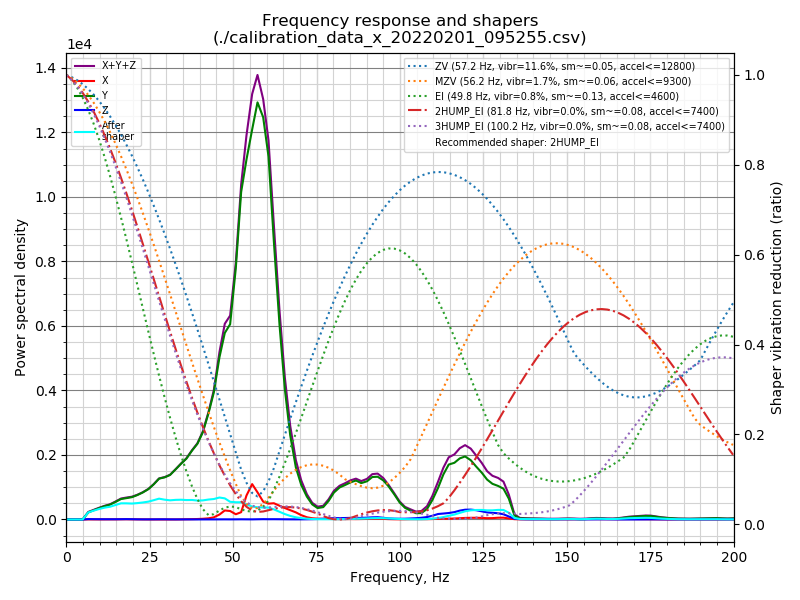

The data file committed next to this chart (first rows):
freq, psd_x, psd_y, psd_z, psd_xyz, zv(57.2), mzv(56.2), ei(49.8), 2hump_ei(81.8), 3hump_ei(100.0)
0.0, 0.000e+00, 0.000e+00, 0.000e+00, 0.000e+00, 1.000, 1.000, 1.000, 1.000, 1.000
1.6, 0.000e+00, 0.000e+00, 0.000e+00, 0.000e+00, 0.995, 0.993, 0.988, 0.990, 0.989
3.3, 0.000e+00, 0.000e+00, 0.000e+00, 0.000e+00, 0.988, 0.983, 0.971, 0.977, 0.975
4.9, 0.000e+00, 0.000e+00, 0.000e+00, 0.000e+00, 0.980, 0.971, 0.949, 0.960, 0.957
6.6, 3.741e+00, 2.191e+02, 1.201e+01, 2.349e+02, 0.969, 0.956, 0.923, 0.941, 0.937
8.2, 2.917e+00, 2.856e+02, 1.013e+01, 2.987e+02, 0.956, 0.938, 0.892, 0.919, 0.914
9.8, 2.670e+00, 3.510e+02, 8.573e+00, 3.623e+02, 0.942, 0.919, 0.857, 0.894, 0.888
11.5, 3.157e+00, 4.137e+02, 7.781e+00, 4.247e+02, 0.926, 0.897, 0.818, 0.866, 0.859
13.1, 3.760e+00, 4.601e+02, 7.801e+00, 4.717e+02, 0.908, 0.873, 0.776, 0.837, 0.829
14.7, 4.056e+00, 5.429e+02, 7.661e+00, 5.546e+02, 0.889, 0.847, 0.731, 0.805, 0.796
16.4, 6.311e+00, 6.344e+02, 9.055e+00, 6.497e+02, 0.868, 0.819, 0.683, 0.772, 0.762
18.0, 7.316e+00, 6.618e+02, 1.091e+01, 6.801e+02, 0.845, 0.790, 0.634, 0.737, 0.726
19.7, 4.938e+00, 6.931e+02, 8.852e+00, 7.069e+02, 0.821, 0.759, 0.584, 0.700, 0.689
21.3, 4.002e+00, 7.577e+02, 5.409e+00, 7.671e+02, 0.795, 0.727, 0.533, 0.663, 0.651
22.9, 2.873e+00, 8.363e+02, 4.055e+00, 8.432e+02, 0.768, 0.693, 0.481, 0.624, 0.613
24.6, 1.728e+00, 9.413e+02, 4.133e+00, 9.471e+02, 0.739, 0.658, 0.430, 0.585, 0.574
26.2, 1.300e+00, 1.090e+03, 4.593e+00, 1.096e+03, 0.709, 0.622, 0.379, 0.546, 0.534
27.8, 1.074e+00, 1.266e+03, 5.871e+00, 1.273e+03, 0.678, 0.586, 0.330, 0.507, 0.495
29.5, 9.612e-01, 1.308e+03, 6.038e+00, 1.315e+03, 0.646, 0.549, 0.282, 0.467, 0.456
31.1, 9.711e-01, 1.381e+03, 4.005e+00, 1.386e+03, 0.613, 0.511, 0.237, 0.429, 0.418
32.8, 1.533e+00, 1.558e+03, 3.135e+00, 1.563e+03, 0.579, 0.474, 0.194, 0.390, 0.380
34.4, 3.516e+00, 1.730e+03, 3.273e+00, 1.736e+03, 0.544, 0.436, 0.154, 0.353, 0.344
36.0, 7.080e+00, 1.887e+03, 3.323e+00, 1.898e+03, 0.508, 0.398, 0.117, 0.317, 0.308
37.7, 1.043e+01, 2.138e+03, 2.801e+00, 2.151e+03, 0.471, 0.361, 0.084, 0.282, 0.274
39.3, 1.484e+01, 2.347e+03, 2.521e+00, 2.364e+03, 0.433, 0.324, 0.056, 0.248, 0.242
40.9, 2.249e+01, 2.700e+03, 2.970e+00, 2.725e+03, 0.395, 0.287, 0.034, 0.216, 0.212
42.6, 3.617e+01, 3.287e+03, 3.228e+00, 3.326e+03, 0.357, 0.252, 0.021, 0.186, 0.183
44.2, 6.610e+01, 3.934e+03, 3.333e+00, 4.004e+03, 0.318, 0.217, 0.023, 0.158, 0.156
45.9, 1.536e+02, 5.030e+03, 4.433e+00, 5.188e+03, 0.279, 0.183, 0.031, 0.132, 0.132
47.5, 2.800e+02, 5.783e+03, 5.123e+00, 6.068e+03, 0.239, 0.151, 0.037, 0.108, 0.110
49.1, 2.627e+02, 6.053e+03, 4.261e+00, 6.320e+03, 0.200, 0.120, 0.040, 0.086, 0.090
50.8, 1.627e+02, 7.793e+03, 4.817e+00, 7.961e+03, 0.161, 0.090, 0.039, 0.067, 0.073
52.4, 2.265e+02, 1.015e+04, 6.457e+00, 1.038e+04, 0.122, 0.063, 0.033, 0.051, 0.059
54.0, 7.438e+02, 1.116e+04, 5.424e+00, 1.191e+04, 0.092, 0.045, 0.030, 0.039, 0.048
55.7, 1.097e+03, 1.209e+04, 4.415e+00, 1.319e+04, 0.070, 0.035, 0.028, 0.031, 0.041
57.3, 8.423e+02, 1.293e+04, 7.264e+00, 1.378e+04, 0.062, 0.036, 0.030, 0.028, 0.038
59.0, 5.546e+02, 1.247e+04, 1.031e+01, 1.303e+04, 0.073, 0.045, 0.039, 0.028, 0.037
60.6, 4.916e+02, 1.125e+04, 8.687e+00, 1.175e+04, 0.096, 0.059, 0.052, 0.031, 0.037
62.2, 5.041e+02, 8.624e+03, 9.277e+00, 9.137e+03, 0.125, 0.075, 0.077, 0.034, 0.039
63.9, 4.269e+02, 6.029e+03, 8.215e+00, 6.464e+03, 0.162, 0.090, 0.106, 0.037, 0.040
65.5, 3.550e+02, 4.036e+03, 6.181e+00, 4.397e+03, 0.199, 0.102, 0.136, 0.038, 0.040
67.1, 2.894e+02, 2.611e+03, 4.904e+00, 2.906e+03, 0.236, 0.113, 0.169, 0.038, 0.040
68.8, 2.204e+02, 1.610e+03, 4.463e+00, 1.835e+03, 0.271, 0.121, 0.202, 0.037, 0.038
70.4, 1.351e+02, 1.074e+03, 5.323e+00, 1.215e+03, 0.307, 0.127, 0.237, 0.035, 0.036
72.1, 6.873e+01, 7.077e+02, 6.546e+00, 7.829e+02, 0.341, 0.131, 0.272, 0.032, 0.034
73.7, 3.870e+01, 4.681e+02, 9.633e+00, 5.164e+02, 0.374, 0.133, 0.307, 0.028, 0.030
75.3, 2.619e+01, 3.547e+02, 1.521e+01, 3.961e+02, 0.407, 0.133, 0.342, 0.024, 0.026
77.0, 1.960e+01, 3.832e+02, 2.254e+01, 4.253e+02, 0.438, 0.130, 0.376, 0.019, 0.023
78.6, 1.713e+01, 5.745e+02, 3.381e+01, 6.254e+02, 0.469, 0.126, 0.409, 0.014, 0.019
80.2, 1.384e+01, 8.351e+02, 4.148e+01, 8.904e+02, 0.498, 0.119, 0.440, 0.011, 0.015
81.9, 9.939e+00, 9.930e+02, 4.282e+01, 1.046e+03, 0.526, 0.111, 0.470, 0.011, 0.012
83.5, 1.039e+01, 1.067e+03, 4.584e+01, 1.123e+03, 0.553, 0.100, 0.497, 0.012, 0.012
85.2, 1.288e+01, 1.151e+03, 5.082e+01, 1.215e+03, 0.578, 0.095, 0.522, 0.014, 0.013
86.8, 1.167e+01, 1.208e+03, 4.662e+01, 1.266e+03, 0.602, 0.089, 0.545, 0.018, 0.015
88.4, 1.376e+01, 1.128e+03, 4.906e+01, 1.191e+03, 0.625, 0.085, 0.564, 0.023, 0.018
90.1, 1.717e+01, 1.184e+03, 5.774e+01, 1.259e+03, 0.647, 0.082, 0.581, 0.026, 0.021
91.7, 2.247e+01, 1.317e+03, 6.726e+01, 1.406e+03, 0.666, 0.080, 0.594, 0.029, 0.024
93.3, 2.541e+01, 1.326e+03, 7.111e+01, 1.423e+03, 0.685, 0.082, 0.604, 0.031, 0.026
95.0, 1.878e+01, 1.212e+03, 5.359e+01, 1.284e+03, 0.702, 0.086, 0.611, 0.032, 0.028
96.6, 1.126e+01, 1.025e+03, 3.285e+01, 1.069e+03, 0.717, 0.093, 0.614, 0.032, 0.029
... 63 more rows
